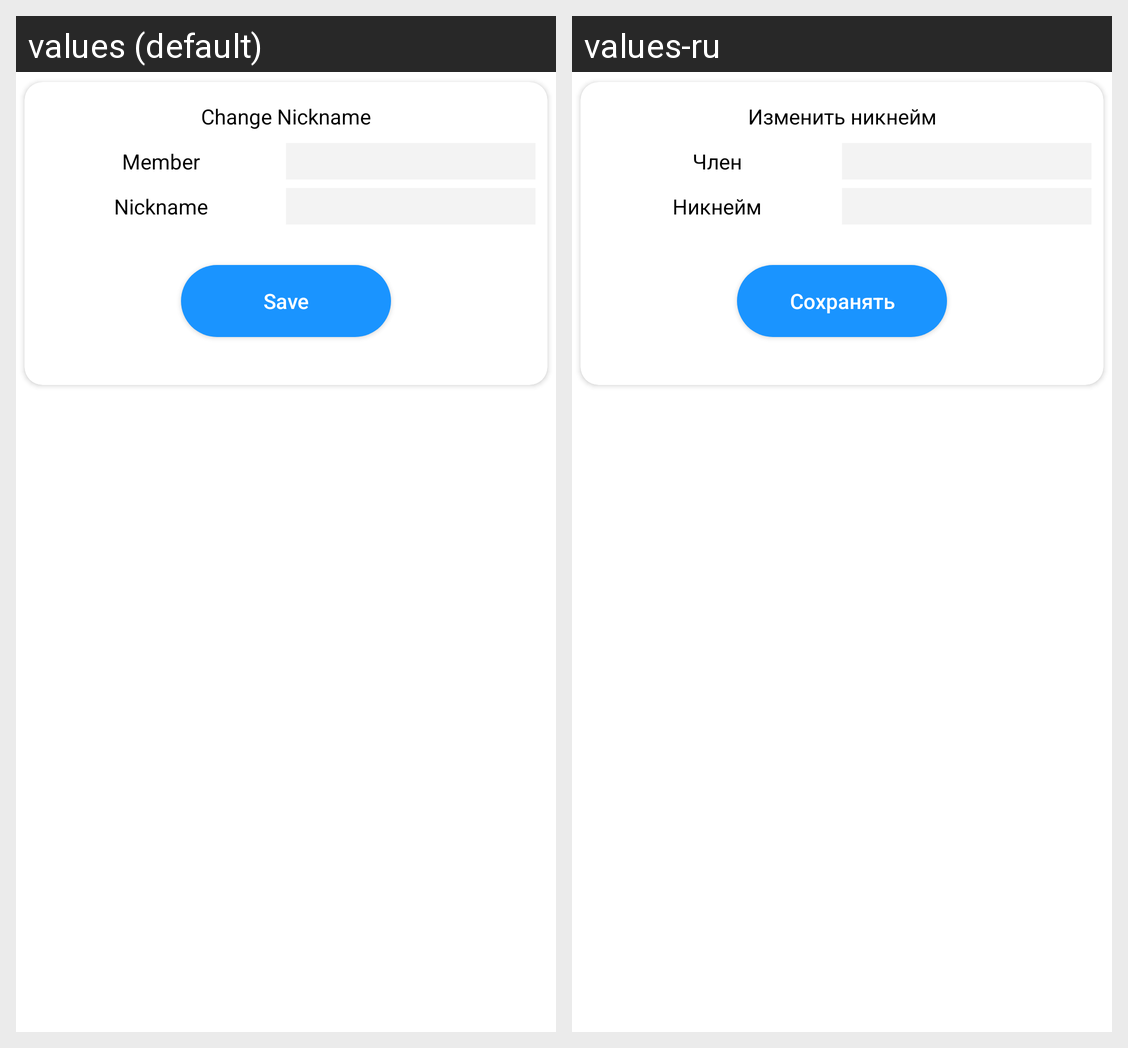

Strings drawn on this Android screen and how each of the app's shown locales translates them:
Android screen res/layout/chat_change_nick_name_group_dialog.xml rendered under 2 locales, left to right: values (default), values-ru. Device: Nexus 5 (rendered at 1080×1920; each locale shown at half size, 540×960, under a caption strip naming it); theme Theme.MaterialComponents.DayNight.NoActionBar.
Strings drawn on this screen, with the default value and each locale's value (text and hints the layout hard-codes, and strings that could not be matched under every locale, appear in the picture but are not listed):

change_nickname
  values: Change Nickname
  values-ru: Изменить никнейм

member
  values: Member
  values-ru: Член

nickname
  values: Nickname
  values-ru: Никнейм

save
  values: Save
  values-ru: Сохранять
